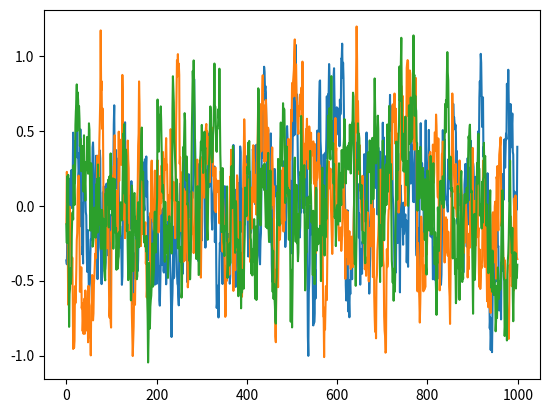

Here is the Python script that generated this plot:
# --------------------------------------
# Ornstein-Uhlenbeck Noise
# Author: Flood Sung
# Date: 2016.5.4
# Reference: https://github.com/rllab/rllab/blob/master/rllab/exploration_strategies/ou_strategy.py
# --------------------------------------

import numpy as np
import numpy.random as nr

class OUNoise:
    """docstring for OUNoise"""
    def __init__(self,action_dimension,mu=0, theta=0.15, sigma=0.2):
        self.action_dimension = action_dimension
        self.mu = mu
        self.theta = theta
        self.sigma = sigma
        self.state = np.ones(self.action_dimension) * self.mu
        self.reset()

    def reset(self):
        self.state = np.ones(self.action_dimension) * self.mu

    def noise(self):
        x = self.state
        dx = self.theta * (self.mu - x) + self.sigma * nr.randn(len(x))
        self.state = x + dx
        return self.state

if __name__ == '__main__':
    ou = OUNoise(3)
    states = []
    for i in range(1000):
        states.append(ou.noise())
    import matplotlib.pyplot as plt

    plt.plot(states)
    plt.show()
